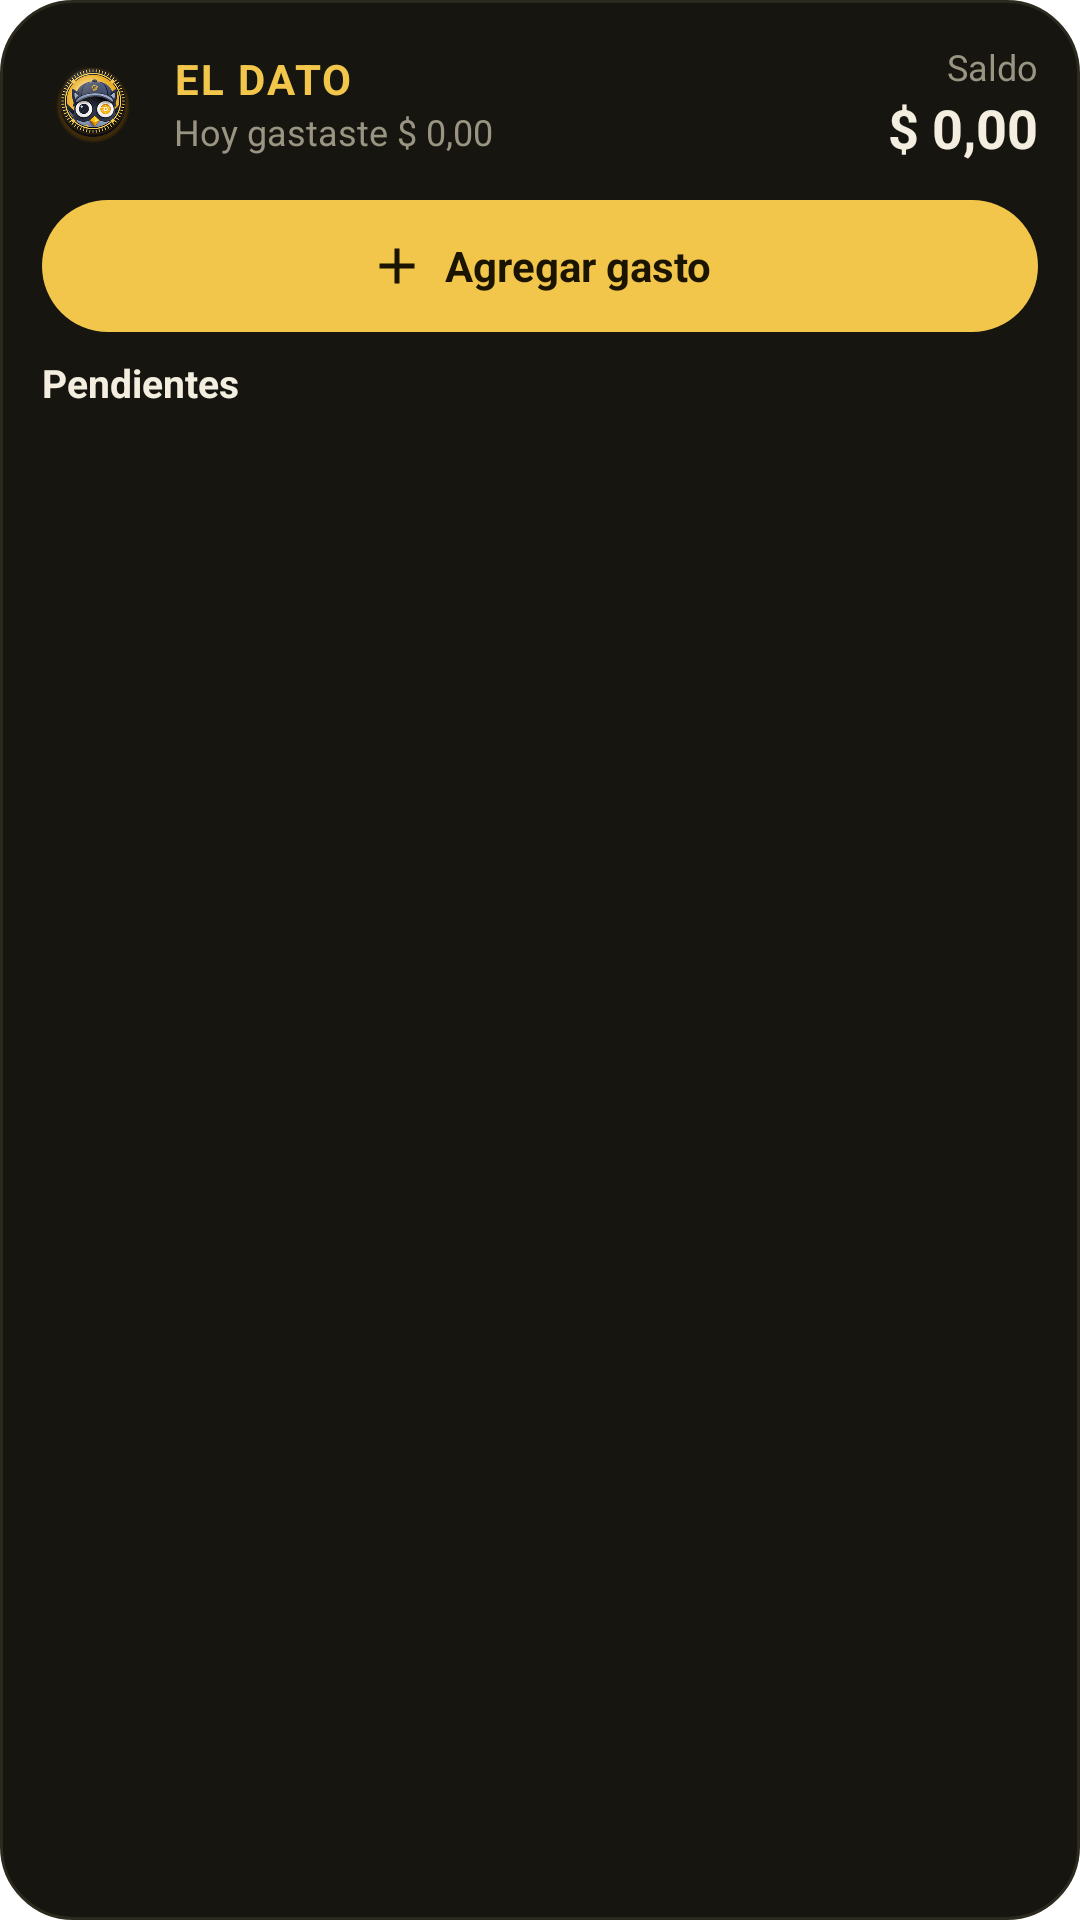

Here is an Android app screen rendered from its layout file. Give the layout XML and the strings, colors and styles it references.
<!-- AndroidManifest.xml: fallback theme Theme.MaterialComponents.DayNight.NoActionBar -->
<!-- res/layout/widget_large.xml -->
<?xml version="1.0" encoding="utf-8"?>
<LinearLayout xmlns:android="http://schemas.android.com/apk/res/android"
    android:id="@+id/root"
    android:layout_width="match_parent"
    android:layout_height="match_parent"
    android:orientation="vertical"
    android:background="@drawable/widget_bg"
    android:padding="14dp">

    <LinearLayout android:layout_width="match_parent" android:layout_height="wrap_content" android:orientation="horizontal" android:gravity="center_vertical">
        <ImageView android:layout_width="34dp" android:layout_height="34dp" android:src="@drawable/widget_coin" android:importantForAccessibility="no"/>
        <LinearLayout android:layout_width="0dp" android:layout_height="wrap_content" android:layout_weight="1" android:layout_marginStart="10dp" android:orientation="vertical">
            <TextView android:layout_width="wrap_content" android:layout_height="wrap_content" android:text="EL DATO" android:textColor="#F2C64B" android:textSize="14sp" android:textStyle="bold" android:letterSpacing="0.05"/>
            <TextView android:id="@+id/today" android:layout_width="wrap_content" android:layout_height="wrap_content" android:text="Hoy gastaste $ 0,00" android:textColor="#9A9483" android:textSize="12sp" android:maxLines="1"/>
        </LinearLayout>
        <LinearLayout android:layout_width="wrap_content" android:layout_height="wrap_content" android:orientation="vertical" android:gravity="end">
            <TextView android:layout_width="wrap_content" android:layout_height="wrap_content" android:text="Saldo" android:textColor="#9A9483" android:textSize="12sp"/>
            <TextView android:id="@+id/balance" android:layout_width="wrap_content" android:layout_height="wrap_content" android:text="$ 0,00" android:textColor="#F3EEE0" android:textSize="18sp" android:textStyle="bold" android:maxLines="1"/>
        </LinearLayout>
    </LinearLayout>

    <LinearLayout android:id="@+id/btn_add" android:layout_width="match_parent" android:layout_height="44dp" android:layout_marginTop="12dp" android:layout_marginBottom="8dp" android:background="@drawable/widget_btn" android:orientation="horizontal" android:gravity="center">
        <ImageView android:layout_width="20dp" android:layout_height="20dp" android:src="@drawable/ic_w_add" android:importantForAccessibility="no"/>
        <TextView android:layout_width="wrap_content" android:layout_height="wrap_content" android:layout_marginStart="6dp" android:text="Agregar gasto" android:textColor="#1A1400" android:textSize="14sp" android:textStyle="bold"/>
    </LinearLayout>

    <LinearLayout android:layout_width="match_parent" android:layout_height="wrap_content" android:orientation="horizontal" android:gravity="center_vertical" android:paddingBottom="4dp">
        <TextView android:layout_width="0dp" android:layout_height="wrap_content" android:layout_weight="1" android:text="Pendientes" android:textColor="#F3EEE0" android:textSize="13sp" android:textStyle="bold"/>
        <TextView android:id="@+id/summary" android:layout_width="wrap_content" android:layout_height="wrap_content" android:textColor="#9A9483" android:textSize="12sp"/>
    </LinearLayout>

    <TextView android:id="@+id/empty" android:layout_width="match_parent" android:layout_height="0dp" android:layout_weight="1" android:gravity="center" android:text="Todo al día" android:textColor="#9A9483" android:textSize="13sp" android:visibility="gone"/>

    <LinearLayout android:id="@+id/list" android:layout_width="match_parent" android:layout_height="wrap_content" android:orientation="vertical"/>
</LinearLayout>
<!-- resources referenced by this layout -->
<resources>
  <!-- drawable ic_w_add (drawable) -->
  <vector xmlns:android="http://schemas.android.com/apk/res/android" android:width="24dp" android:height="24dp" android:viewportWidth="24" android:viewportHeight="24">
      <path android:fillColor="#1A1400" android:pathData="M19,13h-6v6h-2v-6H5v-2h6V5h2v6h6v2z"/>
  </vector>
  <!-- drawable widget_bg (drawable) -->
  <?xml version="1.0" encoding="utf-8"?>
  <shape xmlns:android="http://schemas.android.com/apk/res/android" android:shape="rectangle">
      <solid android:color="#16150F"/>
      <stroke android:width="1dp" android:color="#2C2A1E"/>
      <corners android:radius="24dp"/>
  </shape>
  <!-- drawable widget_btn (drawable) -->
  <?xml version="1.0" encoding="utf-8"?>
  <shape xmlns:android="http://schemas.android.com/apk/res/android" android:shape="rectangle">
      <solid android:color="#F2C64B"/>
      <corners android:radius="30dp"/>
  </shape>
  <!-- drawable widget_coin: png bitmap (drawable-nodpi, 71196 bytes) -->
</resources>
